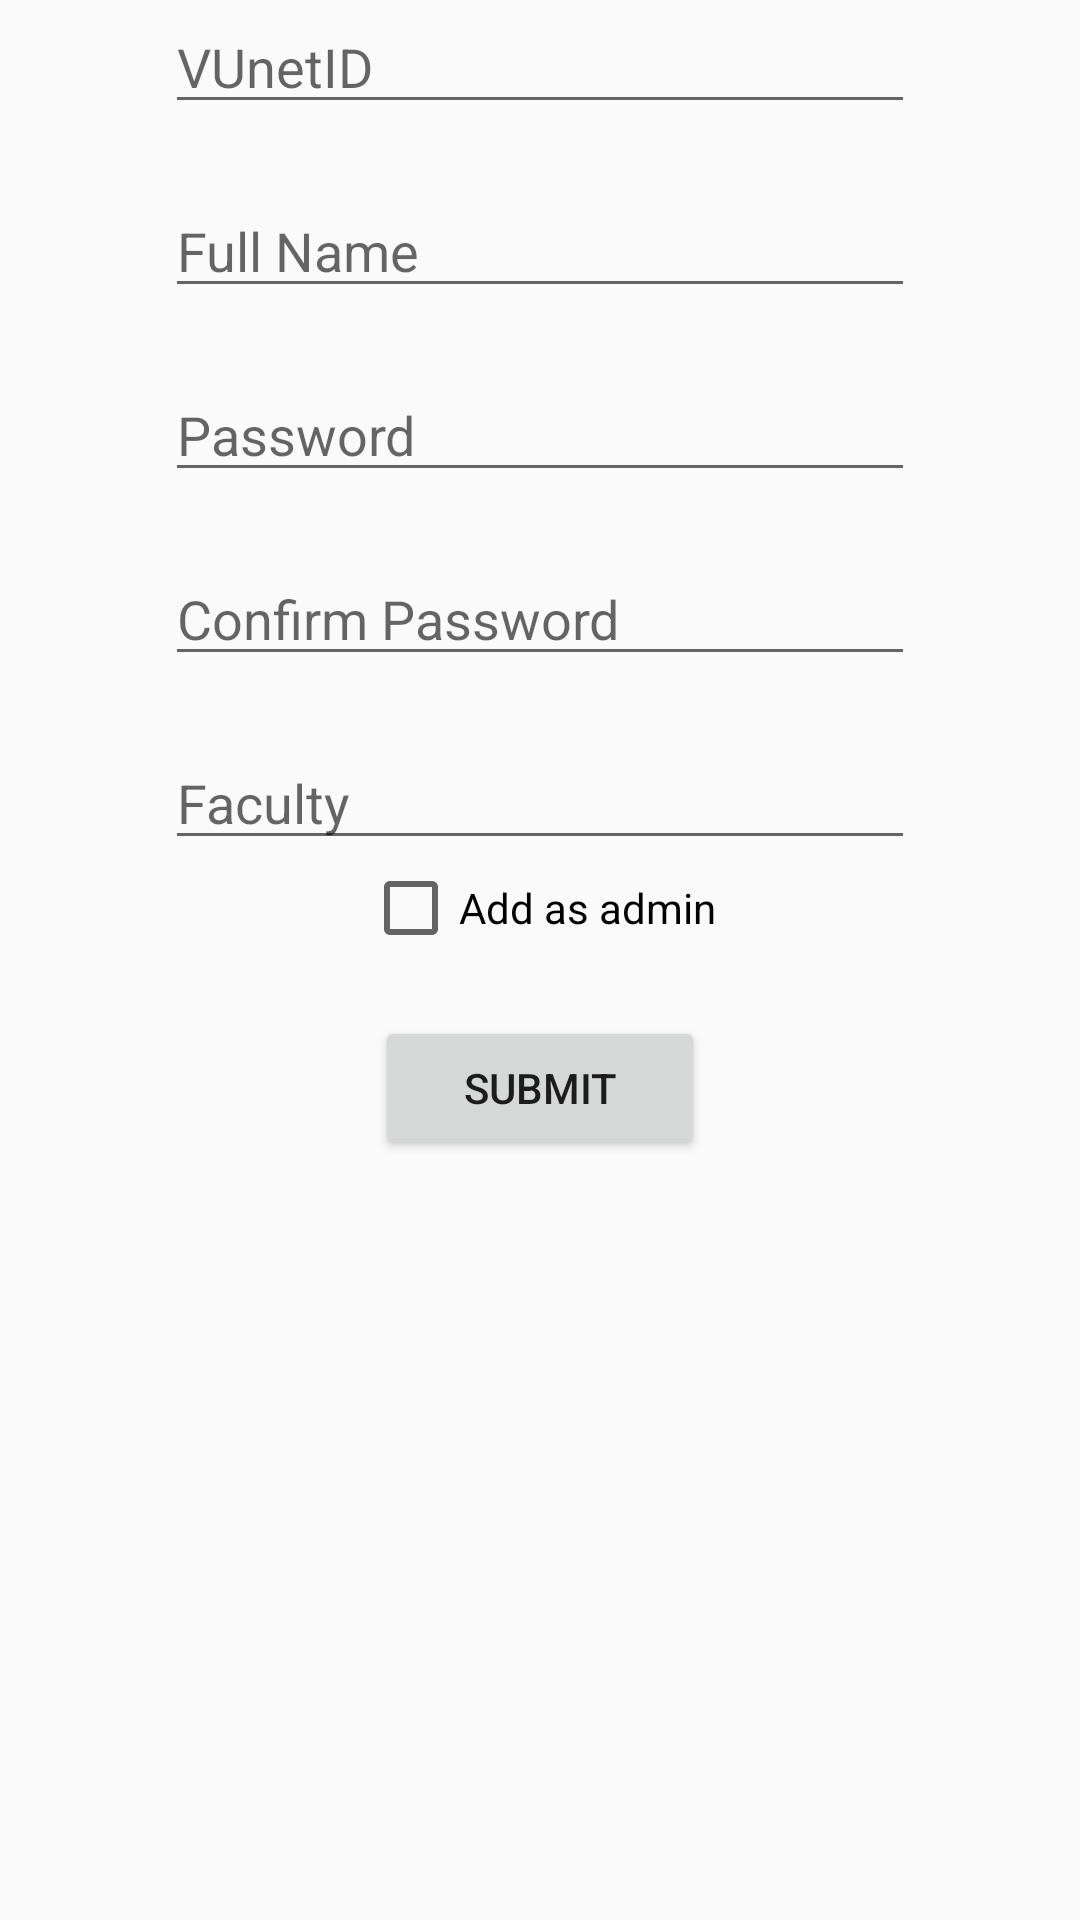

Write the Android layout XML for this screen, with the resource values it uses.
<!-- AndroidManifest.xml: application theme AppTheme2 -->
<!-- res/layout/fragment_add_user.xml -->
<?xml version="1.0" encoding="utf-8"?>
<ScrollView xmlns:android="http://schemas.android.com/apk/res/android"
    android:layout_width="match_parent"
    android:layout_height="wrap_content">
<LinearLayout
    android:layout_width="match_parent"
    android:layout_height="wrap_content"
    android:orientation="vertical"
    android:gravity="center">


        <EditText
            android:id="@+id/et_vunetid"
            android:layout_width="250dp"
            android:layout_height="wrap_content"
            android:inputType="text"
            android:hint="VUnetID"
            android:maxLength="10"/>

        <EditText
            android:id="@+id/et_fullname"
            android:layout_width="250dp"
            android:layout_height="wrap_content"
            android:layout_marginTop="20dp"
            android:inputType="text"
            android:hint="Full Name"
            android:maxLength="50"/>

        <EditText
            android:id="@+id/et_password"
            android:layout_width="250dp"
            android:layout_height="wrap_content"
            android:layout_marginTop="20dp"
            android:inputType="textPassword"
            android:hint="Password"
            android:maxLength="30"/>

        <EditText
            android:id="@+id/et_passwordConfirm"
            android:layout_width="250dp"
            android:layout_height="wrap_content"
            android:layout_marginTop="20dp"
            android:inputType="textPassword"
            android:hint="Confirm Password"
            android:maxLength="30"/>

        <EditText
            android:id="@+id/et_faculty"
            android:layout_width="250dp"
            android:layout_height="wrap_content"
            android:layout_marginTop="20dp"
            android:inputType="text"
            android:hint="Faculty"
            android:maxLength="30"/>

        <CheckBox
            android:id="@+id/cb_add_as_admin"
            android:layout_width="wrap_content"
            android:layout_height="wrap_content"
            android:text="Add as admin"/>

        <Button
            android:id="@+id/btn_submit"
            android:layout_width="110dp"
            android:layout_height="wrap_content"
            android:layout_marginTop="20dp"
            android:text="Submit" />

</LinearLayout>
</ScrollView>
<!-- resources referenced by this layout -->
<resources>
  <style name="AppTheme2" parent="Theme.AppCompat.Light.NoActionBar">
          <item name="colorPrimary">@color/ColorPrimary</item>
          <item name="colorPrimaryDark">@color/ColorPrimaryDark</item>
          <item name="colorAccent">@color/ColorPrimary</item>
          <item name="android:windowTranslucentStatus">true</item>
          
      </style>
  <color name="ColorPrimary">#2196F3</color>
  <color name="ColorPrimaryDark">#1976D2</color>
</resources>
